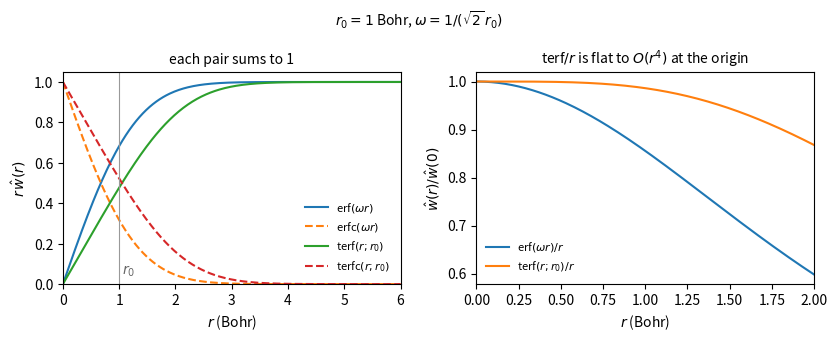

The script that saved this image: (Note: this script raises an exception after producing the figure.)
"""Figure 4.1: the attenuated kernels r*w(r) for erf/erfc and terf/terfc.

Analytic only (no ferric run). Writes kernels.svg next to this file.
Run: uv run --no-sync python book/src/figures/04-operators/kernels.py
"""
# SPDX-License-Identifier: MIT OR Apache-2.0

from math import erf, exp, pi, sqrt
from pathlib import Path

import matplotlib

matplotlib.use("svg")
import matplotlib.pyplot as plt  # noqa: E402

matplotlib.rcParams["svg.hashsalt"] = "ferric-book"

R0 = 1.0  # Bohr; terf width tied by the curvature constraint
OMEGA_T = 1.0 / (R0 * sqrt(2.0))
OMEGA_E = OMEGA_T  # erf at the same omega, for comparison


def terf(r: float, r0: float, w: float) -> float:
    return 0.5 * (erf(w * (r - r0)) + erf(w * (r + r0)))


def terf_over_r_at_0(r0: float, w: float) -> float:
    """lim r->0 of terf(r)/r = (2w/sqrt(pi)) exp(-w^2 r0^2)."""
    return 2.0 * w / sqrt(pi) * exp(-((w * r0) ** 2))


def main() -> None:
    rs = [i * 0.02 for i in range(0, 301)]
    fig, (ax, bx) = plt.subplots(1, 2, figsize=(8.4, 3.4))
    ax.plot(rs, [erf(OMEGA_E * r) for r in rs], label=r"erf$(\omega r)$")
    ax.plot(rs, [1 - erf(OMEGA_E * r) for r in rs], "--", label=r"erfc$(\omega r)$")
    ax.plot(rs, [terf(r, R0, OMEGA_T) for r in rs], label=r"terf$(r; r_0)$")
    ax.plot(rs, [1 - terf(r, R0, OMEGA_T) for r in rs], "--", label=r"terfc$(r; r_0)$")
    ax.axvline(R0, color="0.6", lw=0.8)
    ax.text(R0 + 0.05, 0.05, r"$r_0$", color="0.4")
    ax.set_xlabel(r"$r$ (Bohr)")
    ax.set_ylabel(r"$r\,\hat w(r)$")
    ax.set_title("each pair sums to 1", fontsize=10)
    ax.set_xlim(0, 6)
    ax.set_ylim(0, 1.05)
    ax.legend(frameon=False, fontsize=8)

    # Long-range kernels themselves, normalized to their value at r = 0.
    small = [i * 0.01 for i in range(1, 201)]
    e0 = 2.0 * OMEGA_E / sqrt(pi)
    t0 = terf_over_r_at_0(R0, OMEGA_T)
    bx.plot(
        small, [erf(OMEGA_E * r) / r / e0 for r in small], label=r"erf$(\omega r)/r$"
    )
    bx.plot(
        small, [terf(r, R0, OMEGA_T) / r / t0 for r in small], label=r"terf$(r; r_0)/r$"
    )
    bx.set_xlabel(r"$r$ (Bohr)")
    bx.set_ylabel(r"$\hat w(r) / \hat w(0)$")
    bx.set_title(r"terf$/r$ is flat to $O(r^4)$ at the origin", fontsize=10)
    bx.set_xlim(0, 2)
    bx.legend(frameon=False, fontsize=8)
    fig.suptitle(r"$r_0 = 1$ Bohr, $\omega = 1/(\sqrt{2}\,r_0)$", fontsize=10)
    fig.tight_layout()
    out = Path(__file__).with_suffix(".svg")
    fig.savefig(out, metadata={"Date": None, "Title": "kernels.py (analytic)"})


if __name__ == "__main__":
    main()
